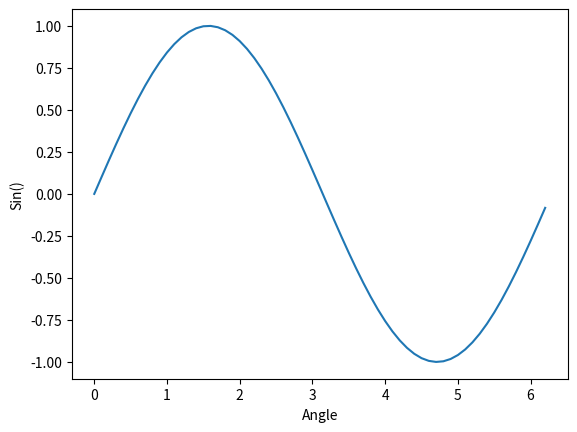

Python code for this plot:
"""
plot sin() wave
"""
import numpy as np
import matplotlib.pyplot as plt

x = np.arange(0, 6.3, 0.1)
y = np.sin(x)
plt.xlabel('Angle')
plt.ylabel('Sin()')
plt.plot(x, y)
plt.show()